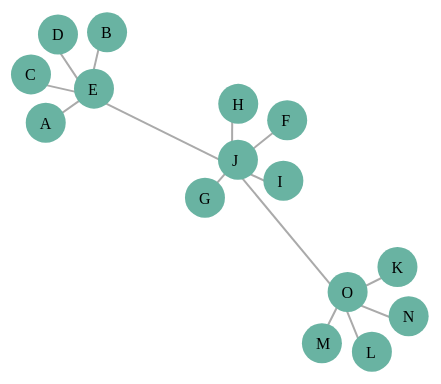
D3 v7 page, settled after 360 driven frames (6 s of simulated time); the page loaded 1 data file(s).


// ── graphs/graph.js
const graph = {
    A: ['E'],
    B: ['E'],
    C: ['E'],
    D: ['E'],
    E: ['A','B','C','D','J'],
  
    F: ['J'],
    G: ['J'],
    H: ['J'],
    I: ['J'],
    J: ['E','F','G','H','I','O'],
  
    K: ['O'],
    L: ['O'],
    M: ['O'],
    N: ['O'],
    O: ['J','K','L','M','N']
};

export { graph }
// ── main.js
import { getSelectedNodes, createGraph, updateGraphUnicast, updateGraphBroadcast, resetGraph } from './scripts/graphRenderer.js';

const selectElement = document.getElementById('inputGroupSelect');
const headerElement = document.getElementById('header');
const instructionElement = document.getElementById('instruction');
const explanationElement = document.getElementById('explanation');
const sendButton = document.getElementById('sendBtn');
const resetButton = document.getElementById('resetBtn');

function handleSelectChange() {
  if (selectElement.value !== "") {
    headerElement.textContent = selectElement.options[selectElement.selectedIndex].text;

    switch (selectElement.value) {
      case "1":
        explanationElement.textContent = "A comunicação broadcast é um tipo de comunicação de rede em que os dados são transmitidos de um único remetente para todos os dispositivos na rede."
        instructionElement.textContent = "Escolha um vértice, a partir dele todos os outros vértices do componente conectado serão alcançados. Para escolher, basta clicar no vértice.";
        break;
      case "2":
        explanationElement.textContent = "A comunicação unicast é um tipo de comunicação em que os dados são transmitidos de um único remetente para um único destinatário. Isso significa que a informação é direcionada especificamente para um dispositivo específico na rede."
        instructionElement.textContent = "Escolha dois vértices, o primeiro será o remetente e o segundo o destinatário. Para escolher, basta clicar no vértice.";
        break;
      default:
        instructionElement.textContent = "";
    }
  }
}

let sourceNodeId
let destinationNodeId

function handleSendButtonClick() {
  const selectedOption = selectElement.value;
  const selectedNodes = getSelectedNodes();

  switch (selectedOption) {
    case "1":
      sourceNodeId = selectedNodes[0];
      updateGraphBroadcast(sourceNodeId);
      break;
    case "2":
      sourceNodeId  = selectedNodes[0];
      destinationNodeId = selectedNodes[1];
      updateGraphUnicast(sourceNodeId, destinationNodeId);
      break;
    default:
      break;
  }
}

function handleResetButtonClick() {
  resetGraph()
}

selectElement.addEventListener('change', handleSelectChange);
sendButton.addEventListener('click', handleSendButtonClick);
resetButton.addEventListener('click', handleResetButtonClick);


createGraph();

window.addEventListener('load', function() {
  selectElement.selectedIndex = 0;
});

// ── scripts/bfs.js
function bfsShortestPath(graph, source, destination) {
    const queue = [{ vertex: source, path: [source] }];
    const visited = new Set();

    while (queue.length) {
        const { vertex, path } = queue.shift();

        if (!visited.has(vertex)) {
            visited.add(vertex);
            if (vertex === destination) return path;
            for (const neighbor of graph[vertex]) {
                if (!visited.has(neighbor)) {
                    const newPath = [...path, neighbor];
                    queue.push({ vertex: neighbor, path: newPath });
                }
            }
        }
    }

    return [];
}


function bfs(graph, source) {
    const queue = [source];
    const visited = [];
    
    while (queue.length) {
        const vertex = queue.shift();
        if (!visited.includes(vertex)) {
            visited.push(vertex);
            for (const neighbor of graph[vertex]) {
                if (!visited.includes(neighbor)) {
                    queue.push(neighbor);
                }
            }
        }
    }

    return visited;
}


export  { bfsShortestPath, bfs };


// ── scripts/graphRenderer.js
import { graph } from '../graphs/graph.js';
import { bfsShortestPath, bfs } from './bfs.js';

const width = 430;
const height = 400;

let selectedNodes = [];

const svg = d3.select("#networkSvg")
    .append("svg")
    .attr("width", width)
    .attr("height", height)

function createGraph() {
    const idToNameMap = {};

    d3.json("data/computer_topology.json").then(data => {
        data.nodes.forEach(node => {
            idToNameMap[node.id] = node.name;
        });

        const link = svg.selectAll("line")
            .data(data.links)
            .enter()
            .append("line")
            .style("stroke", "#aaa")
            .style("stroke-width", 2);

        const node = svg.selectAll("circle")
            .data(data.nodes)
            .enter()
            .append("circle")
            .attr("r", 20)
            .attr("id", d => `${d.name}`)
            .style("fill", "#69b3a2")
            .on("click", d => handleNodeClick(d))
            .on("mouseover", function() {
                d3.select(this).style("cursor", "pointer"); 
              });

        const nodeText = svg.selectAll("text")
            .data(data.nodes)
            .enter()
            .append("text")
            .attr("x", d => d.x + 25)
            .attr("y", d => d.y - 25)
            .text(d => idToNameMap[d.id])
            .on("mouseover", function() {
                d3.select(this).style("cursor", "pointer"); 
              });
            

        const simulation = d3.forceSimulation(data.nodes)
            .force("link", d3.forceLink()
                .id(d => d.id)
                .links(data.links)
            )
            .force("charge", d3.forceManyBody().strength(-400))
            .force("center", d3.forceCenter(width / 2, height / 2))
            .on("tick", ticked);

        function ticked() {
            link
                .attr("x1", d => d.source.x)
                .attr("y1", d => d.source.y)
                .attr("x2", d => d.target.x)
                .attr("y2", d => d.target.y);
            node
                .attr("cx", d => d.x + 6)
                .attr("cy", d => d.y - 6);
            nodeText
                .attr("x", d => d.x)
                .attr("y", d => d.y);
        }
    }).catch(error => {
        console.error("Erro ao carregar o grafo:", error);
    });
}

function handleNodeClick(clickedNode) {
    const selectedOption = document.getElementById("inputGroupSelect").value;
    const existAlert = document.querySelector(".alert");

    
    switch (selectedOption) {
        case "1":
            if(selectedNodes.includes(clickedNode.target.id)) {
                selectedNodes.pop(clickedNode.target.id)
                d3.select("#"+clickedNode.target.id).style("fill", "#69b3a2")
            } else {
                if(!existAlert) {
                    if (selectedNodes.length + 1 <= 1) {
                        selectedNodes.push(clickedNode.target.id)
                        d3.select("#"+clickedNode.target.id).style("fill", "orange")
                    } else {
                        const alertDiv = document.createElement("div");
                        alertDiv.classList.add("alert", "alert-warning", "alert-dismissible", "fade", "show");
                        alertDiv.innerHTML = `
                            Não pode adicionar mais.
                            <button type="button" class="btn-close" data-bs-dismiss="alert" aria-label="Close"></button>
                        `;
                        document.getElementById("alert-container").appendChild(alertDiv);
                    }
                }
                
            }                        
            break;
        case "2":
            if(selectedNodes.includes(clickedNode.target.id)) {
                selectedNodes.pop(clickedNode.target.id)
                d3.select("#"+clickedNode.target.id).style("fill", "#69b3a2")
            } else {
                if (selectedNodes.length <= 1) {
                    selectedNodes.push(clickedNode.target.id)
                    d3.select("#"+clickedNode.target.id).style("fill", "orange")
                } else {
                    if(!existAlert){
                        const alertDiv = document.createElement("div");
                    alertDiv.classList.add("alert", "alert-warning", "alert-dismissible", "fade", "show");
                    alertDiv.innerHTML = `
                        Não pode adicionar mais.
                        <button type="button" class="btn-close" data-bs-dismiss="alert" aria-label="Close"></button>
                    `;
                    document.getElementById("alert-container").appendChild(alertDiv);
                    }
                }
            }
            break;
        default:
            break;
    }
}

function updateGraphUnicast(sourceNode, destinationNode) {
    const path = bfsShortestPath(graph, sourceNode, destinationNode);
    updateGraph(path);
}

function updateGraphBroadcast(sourceNode) {
    const path = bfs(graph, sourceNode);
    updateGraph(path);
}

function updateGraph(path) {
    path.forEach((nodeId, i) => {
        setTimeout(function () {
            d3.select("#" + nodeId).style("fill", "orange");
        }, i * 300);
    });
}

function resetGraph() {
    const svg = d3.select("#networkSvg");

    d3.json("data/computer_topology.json").then(data => {
        const node = svg.selectAll("circle")
            .style("fill", "#69b3a2");
        selectedNodes = [];
    });
}

function getSelectedNodes() {
    return selectedNodes;
}

export { createGraph, updateGraphUnicast, updateGraphBroadcast, resetGraph, getSelectedNodes };


### data: data/computer_topology.json
{
 "nodes": [
  {
   "id": 1,
   "name": "A"
  },
  {
   "id": 2,
   "name": "B"
  },
  {
   "id": 3,
   "name": "C"
  },
  {
   "id": 4,
   "name": "D"
  },
  {
   "id": 5,
   "name": "E"
  },
  {
   "id": 6,
   "name": "F"
  },
  {
   "id": 7,
   "name": "G"
  },
  {
   "id": 8,
   "name": "H"
  },
  "... 7 more items"
 ],
 "links": [
  {
   "source": 1,
   "target": 5
  },
  {
   "source": 2,
   "target": 5
  },
  {
   "source": 3,
   "target": 5
  },
  {
   "source": 4,
   "target": 5
  },
  {
   "source": 5,
   "target": 10
  },
  {
   "source": 6,
   "target": 10
  },
  {
   "source": 7,
   "target": 10
  },
  {
   "source": 8,
   "target": 10
  },
  "... 6 more items"
 ]
}